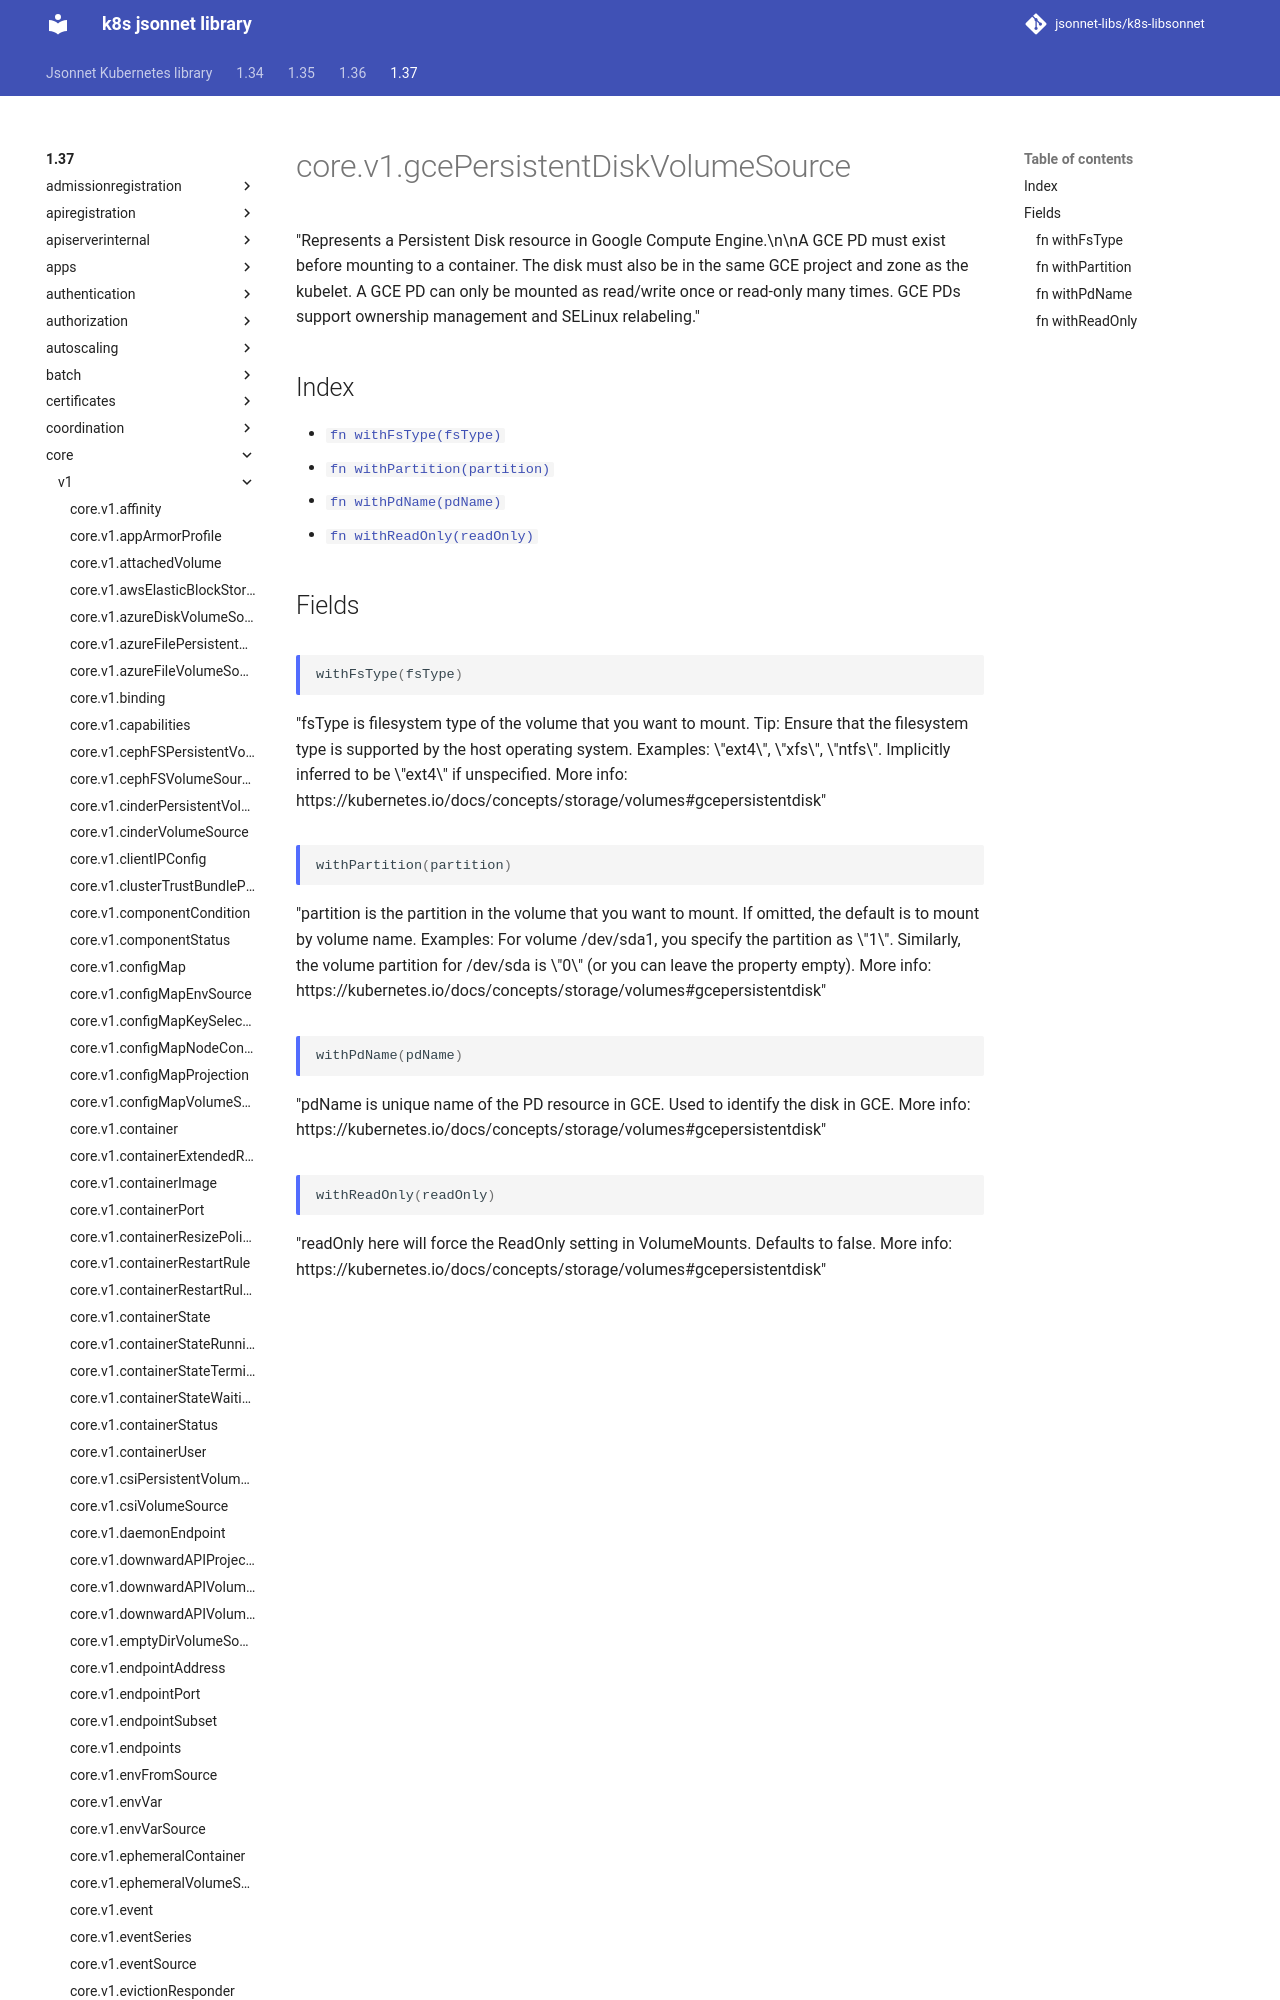

repository: jsonnet-libs/k8s-libsonnet · page: 1.37/core/v1/gcePersistentDiskVolumeSource/index.html · generator: mkdocs

---
permalink: /1.37/core/v1/gcePersistentDiskVolumeSource/
---

# core.v1.gcePersistentDiskVolumeSource

"Represents a Persistent Disk resource in Google Compute Engine.\n\nA GCE PD must exist before mounting to a container. The disk must also be in the same GCE project and zone as the kubelet. A GCE PD can only be mounted as read/write once or read-only many times. GCE PDs support ownership management and SELinux relabeling."
